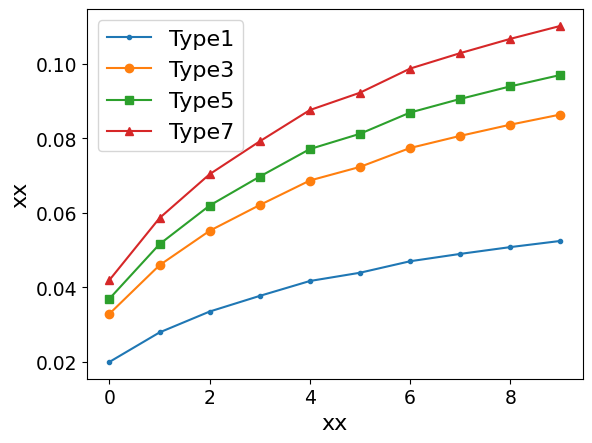

Recreate this plot in Python.
import matplotlib.pyplot as plt
import matplotlib
import numpy as np

# 预设字体格式，并传给rc方法
font = {'family': 'SimHei', "size":16}
matplotlib.rc('font', **font)  # 一次定义终身使用
# 四组数据

f_m = np.array([
    [0.01999400145819171, 0.02107964859619307, 0.03292589338110202, 0.03557261815316599, 0.03697303444252913, 0.04142507982730226, 0.04199262373500789, 0.04384154281722822],
    [0.02791876668902002, 0.0294347178214555, 0.04597630630650531, 0.049672079339022956, 0.05162756062334657, 0.0578442059830219, 0.0586366999706882, 0.06121845133203151],
    [0.03352510448362672, 0.035345472147896045, 0.05520875939348021, 0.059646676671239206, 0.061994836068928805, 0.06945983936016424, 0.07041147322118316, 0.07351166332284048],
    [0.03772732203904088, 0.039775864412201475, 0.06212892329779333, 0.06712311308182244, 0.06976560345314707, 0.07816631055097242, 0.07923722733679335, 0.08272601199977912],
    [0.04172594576274887, 0.0439916079761108, 0.06871381120396144, 0.0742373225690573, 0.07715988383111502, 0.08645096068968103, 0.08763538124503718, 0.09149393339657906],
    [0.043942840670253544, 0.046328877267733375, 0.0723645684330353, 0.07818154334923794, 0.08125937996959587, 0.09104409071941277, 0.09229143940855991, 0.09635499601137852],
    [0.04702761333088394, 0.0495811488963618, 0.07744453683962163, 0.08366986144181127, 0.08696376115949177, 0.09743535531859276, 0.09877026746690333, 0.10311908437884401],
    [0.04900302459790906, 0.05166382231363263, 0.08069762156595332, 0.08718444309492783, 0.09061670421676839, 0.10152816133340582, 0.10291914693115356, 0.10745063741118782],
    [0.050828954737548296, 0.05358889798121608, 0.08370454247794866, 0.09043307322869885, 0.09399322582419649, 0.10531126107718633, 0.10675407699658405, 0.11145441797335551],
    [0.052484058018909596, 0.05533387112400876, 0.08643014766962413, 0.09337777427591197, 0.09705385332068207, 0.10874042885514161, 0.11023022605469601, 0.1150836205383582]
])

p_m = np.array([
    [0.013543819838285544, 0.014090829719260223, 0.02631619080072079, 0.028857124441681925, 0.03190691848737588, 0.03468331711597258, 0.03555848999890767, 0.0369256852207069],
    [0.0264079195365101, 0.027474486656785972, 0.05131165782406432, 0.056266003934637446, 0.06221253281077827, 0.0676259916769396, 0.06933241537047943, 0.07199819074545263],
    [0.038078690885843265, 0.03961661891632816, 0.07398843950661772, 0.08113231972880525, 0.08970687004903208, 0.09751276428097984, 0.09997332844078602, 0.10381722217631323],
    [0.04822294035523664, 0.05017057589520454, 0.093699127315092, 0.10274615340357501, 0.11360498334352442, 0.12349038547289354, 0.1266064494960577, 0.13147436522603645],
    [0.05898670099063576, 0.061369064952445596, 0.11461355042442271, 0.12567994784450198, 0.13896255877733787, 0.15105446473084883, 0.15486606011362816, 0.1608205350481017],
    [0.06542112164502722, 0.06806335997893632, 0.12711589050682734, 0.1393894389445702, 0.15412095114998364, 0.1675318732225785, 0.1717592472070639, 0.17836325154157148],
    [0.07492859801216667, 0.07795482576546078, 0.1455893023727856, 0.15964653272821158, 0.17651893614159228, 0.19187883159557573, 0.19672055851749068, 0.20428430511199033],
    [0.08135560940229528, 0.08464141228118277, 0.15807724595447167, 0.17334023728774636, 0.1916598735573862, 0.20833726627747232, 0.21359429303016722, 0.22180682108868158],
    [0.08753144275183225, 0.09106667613893575, 0.17007714042445324, 0.1864987696387819, 0.20620907855480278, 0.22415247860862691, 0.22980857460039736, 0.23864452868989347],
    [0.09332468721570691, 0.09709389905220499, 0.18133364918541472, 0.19884213941268747, 0.21985696970319019, 0.23898794875442242, 0.24501839190375513, 0.254439151184423]
])


# 绘制折线图
plt.plot(range(len(f_m[:, 0])), f_m[:, 0], label='Type1', marker='.')
plt.plot(range(len(f_m[:, 2])), f_m[:, 2], label='Type3', marker='o')
plt.plot(range(len(f_m[:, 4])), f_m[:, 4], label='Type5', marker='s')
plt.plot(range(len(f_m[:, 6])), f_m[:, 6], label='Type7', marker='^')
# 添加图例
plt.legend()

# 添加标题和轴标签
plt.xlabel('xx', fontsize=16)
plt.ylabel('xx', fontsize=16)
plt.xticks(fontsize=13.5)  # 修改x轴刻度字体大小
plt.yticks(fontsize=13.5)  # 修改y轴刻度字体大小
# 添加图例并设置字体大小
plt.legend(fontsize='16')
# 显示图形

plt.show()
